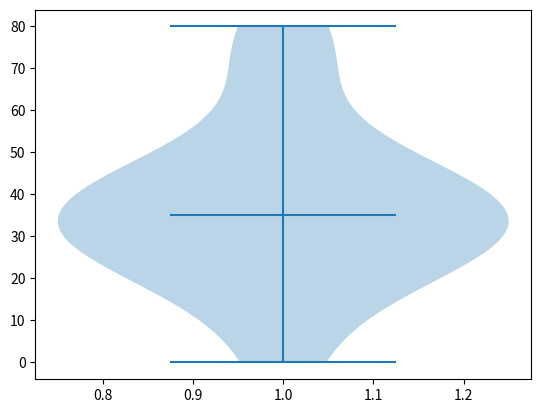

The matplotlib source for this figure:
import matplotlib.pyplot as plt

a = [20,30,40,50,0,30,40,40,30,30,70,80,40,20]
plt.violinplot(a,showmedians=True)
plt.show()